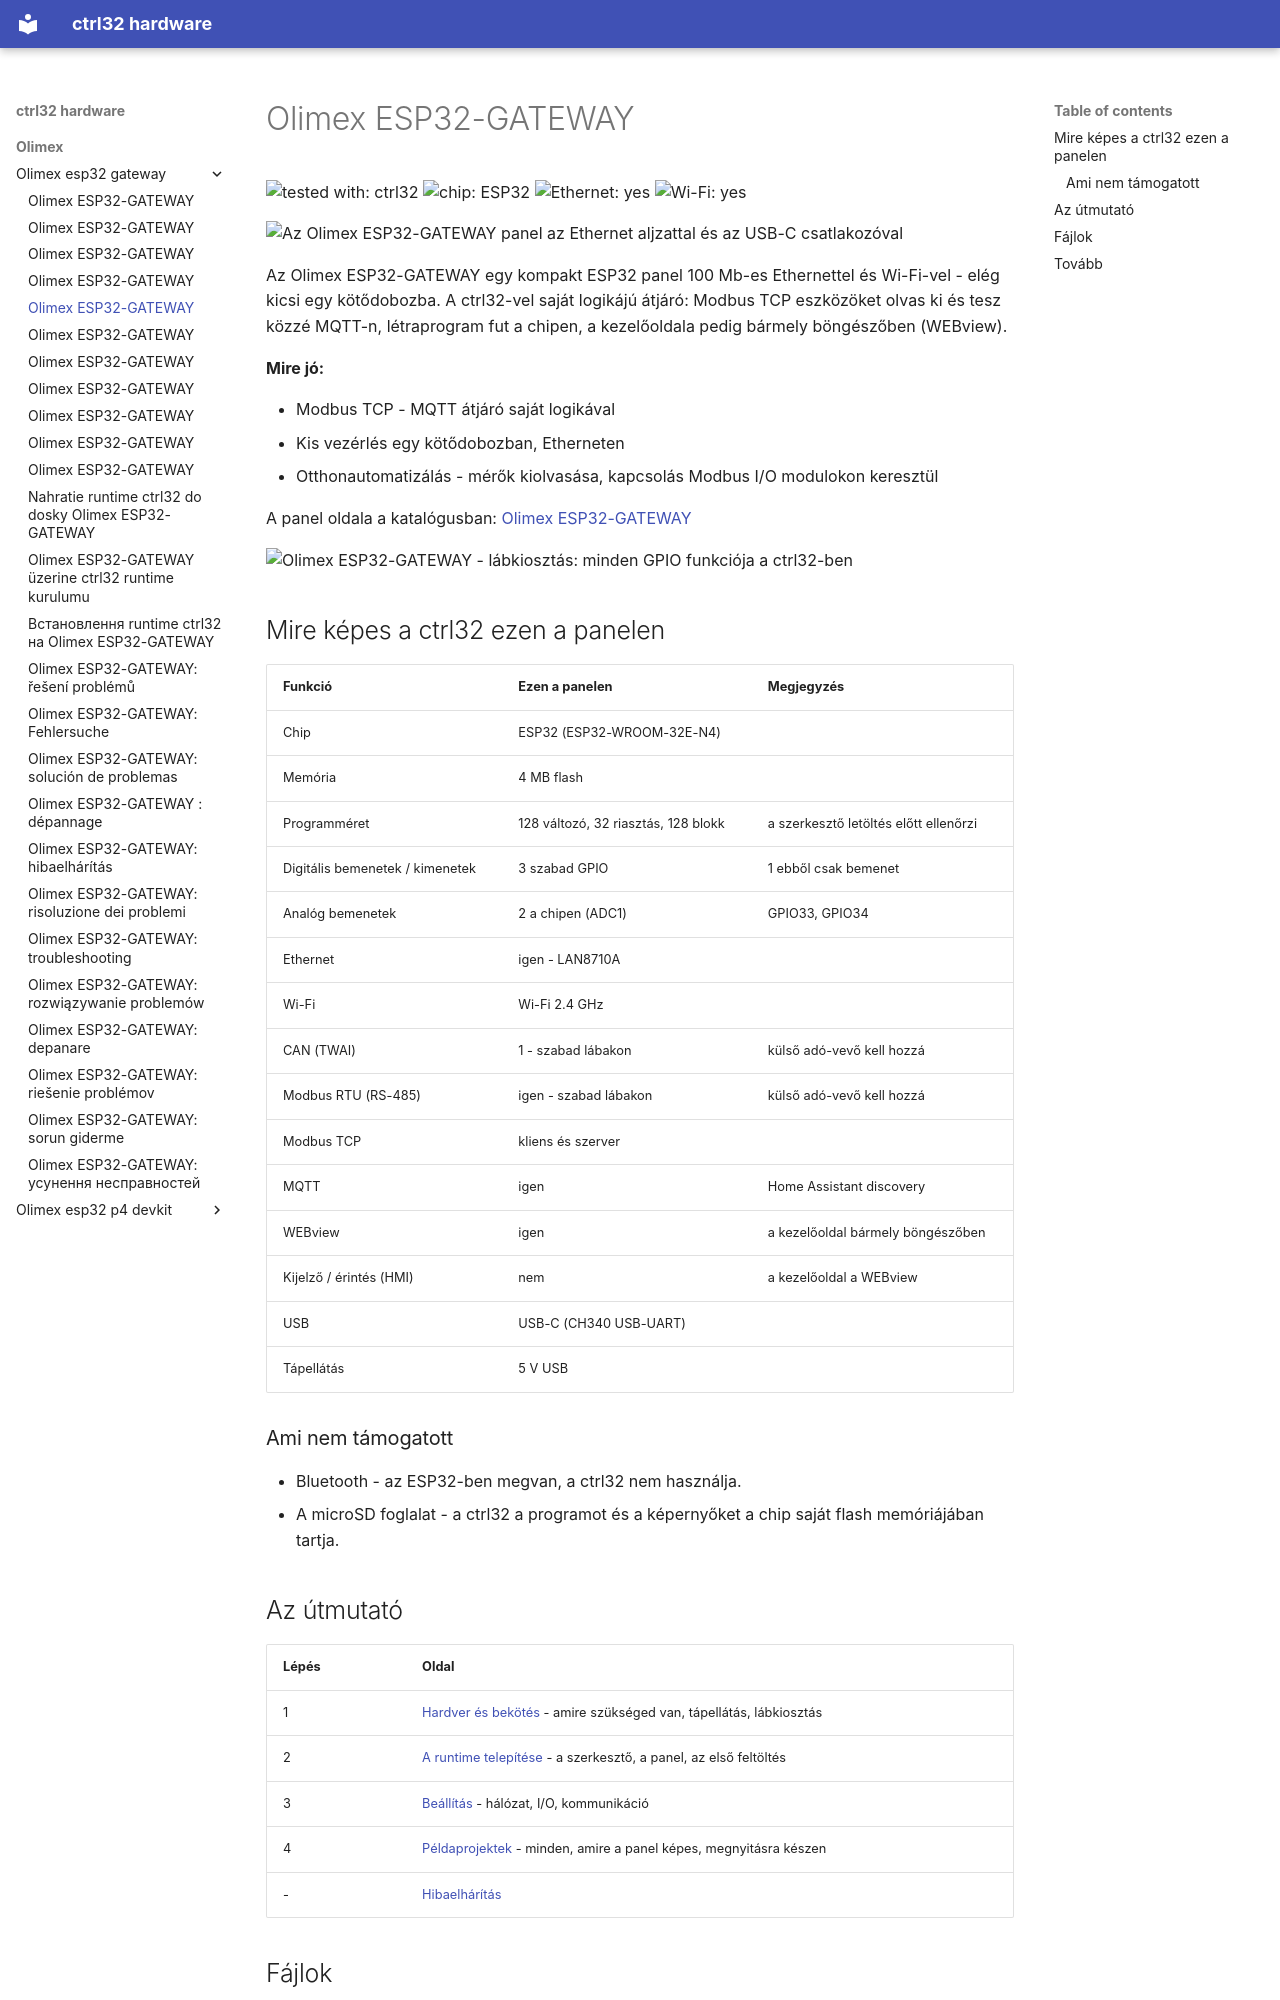

repository: ctrl32/hardware · page: olimex/olimex-esp32-gateway/README.hu/index.html · generator: mkdocs

---
title: Olimex ESP32-GATEWAY
slug: olimex-esp32-gateway
sidebar_position: 10
hardware: /hardware/boards/olimex-esp32-gateway/
image: img/board-01.jpg
image_alt: Az Olimex ESP32-GATEWAY panel az Ethernet aljzattal és az USB-C csatlakozóval
tags:
- esp32
- ethernet
- gateway
- olimex
---

# Olimex ESP32-GATEWAY

![tested with: ctrl32](https://img.shields.io/badge/tested%20with-ctrl32-0ea5e9) ![chip: ESP32](https://img.shields.io/badge/chip-ESP32-334155) ![Ethernet: yes](https://img.shields.io/badge/Ethernet-yes-16a34a) ![Wi-Fi: yes](https://img.shields.io/badge/Wi--Fi-yes-16a34a)

![Az Olimex ESP32-GATEWAY panel az Ethernet aljzattal és az USB-C csatlakozóval](img/board-01.jpg)

Az Olimex ESP32-GATEWAY egy kompakt ESP32 panel 100 Mb-es Ethernettel és Wi-Fi-vel - elég kicsi egy kötődobozba. A ctrl32-vel saját logikájú átjáró: Modbus TCP eszközöket olvas ki és tesz közzé MQTT-n, létraprogram fut a chipen, a kezelőoldala pedig bármely böngészőben (WEBview).

**Mire jó:**

- Modbus TCP - MQTT átjáró saját logikával
- Kis vezérlés egy kötődobozban, Etherneten
- Otthonautomatizálás - mérők kiolvasása, kapcsolás Modbus I/O modulokon keresztül

A panel oldala a katalógusban: [Olimex ESP32-GATEWAY](https://ctrl32.com/hardware/boards/olimex-esp32-gateway/)

![Olimex ESP32-GATEWAY - lábkiosztás: minden GPIO funkciója a ctrl32-ben](pinout/pinout.png)

## Mire képes a ctrl32 ezen a panelen

<!-- capabilities:start -->
| Funkció | Ezen a panelen | Megjegyzés |
|---|---|---|
| Chip | ESP32 (ESP32-WROOM-32E-N4) |  |
| Memória | 4 MB flash |  |
| Programméret | 128 változó, 32 riasztás, 128 blokk | a szerkesztő letöltés előtt ellenőrzi |
| Digitális bemenetek / kimenetek | 3 szabad GPIO | 1 ebből csak bemenet |
| Analóg bemenetek | 2 a chipen (ADC1) | GPIO33, GPIO34 |
| Ethernet | igen - LAN8710A |  |
| Wi-Fi | Wi-Fi 2.4 GHz |  |
| CAN (TWAI) | 1 - szabad lábakon | külső adó-vevő kell hozzá |
| Modbus RTU (RS-485) | igen - szabad lábakon | külső adó-vevő kell hozzá |
| Modbus TCP | kliens és szerver |  |
| MQTT | igen | Home Assistant discovery |
| WEBview | igen | a kezelőoldal bármely böngészőben |
| Kijelző / érintés (HMI) | nem | a kezelőoldal a WEBview |
| USB | USB-C (CH340 USB-UART) |  |
| Tápellátás | 5 V USB |  |
<!-- capabilities:end -->

### Ami nem támogatott

- Bluetooth - az ESP32-ben megvan, a ctrl32 nem használja.
- A microSD foglalat - a ctrl32 a programot és a képernyőket a chip saját flash memóriájában tartja.
